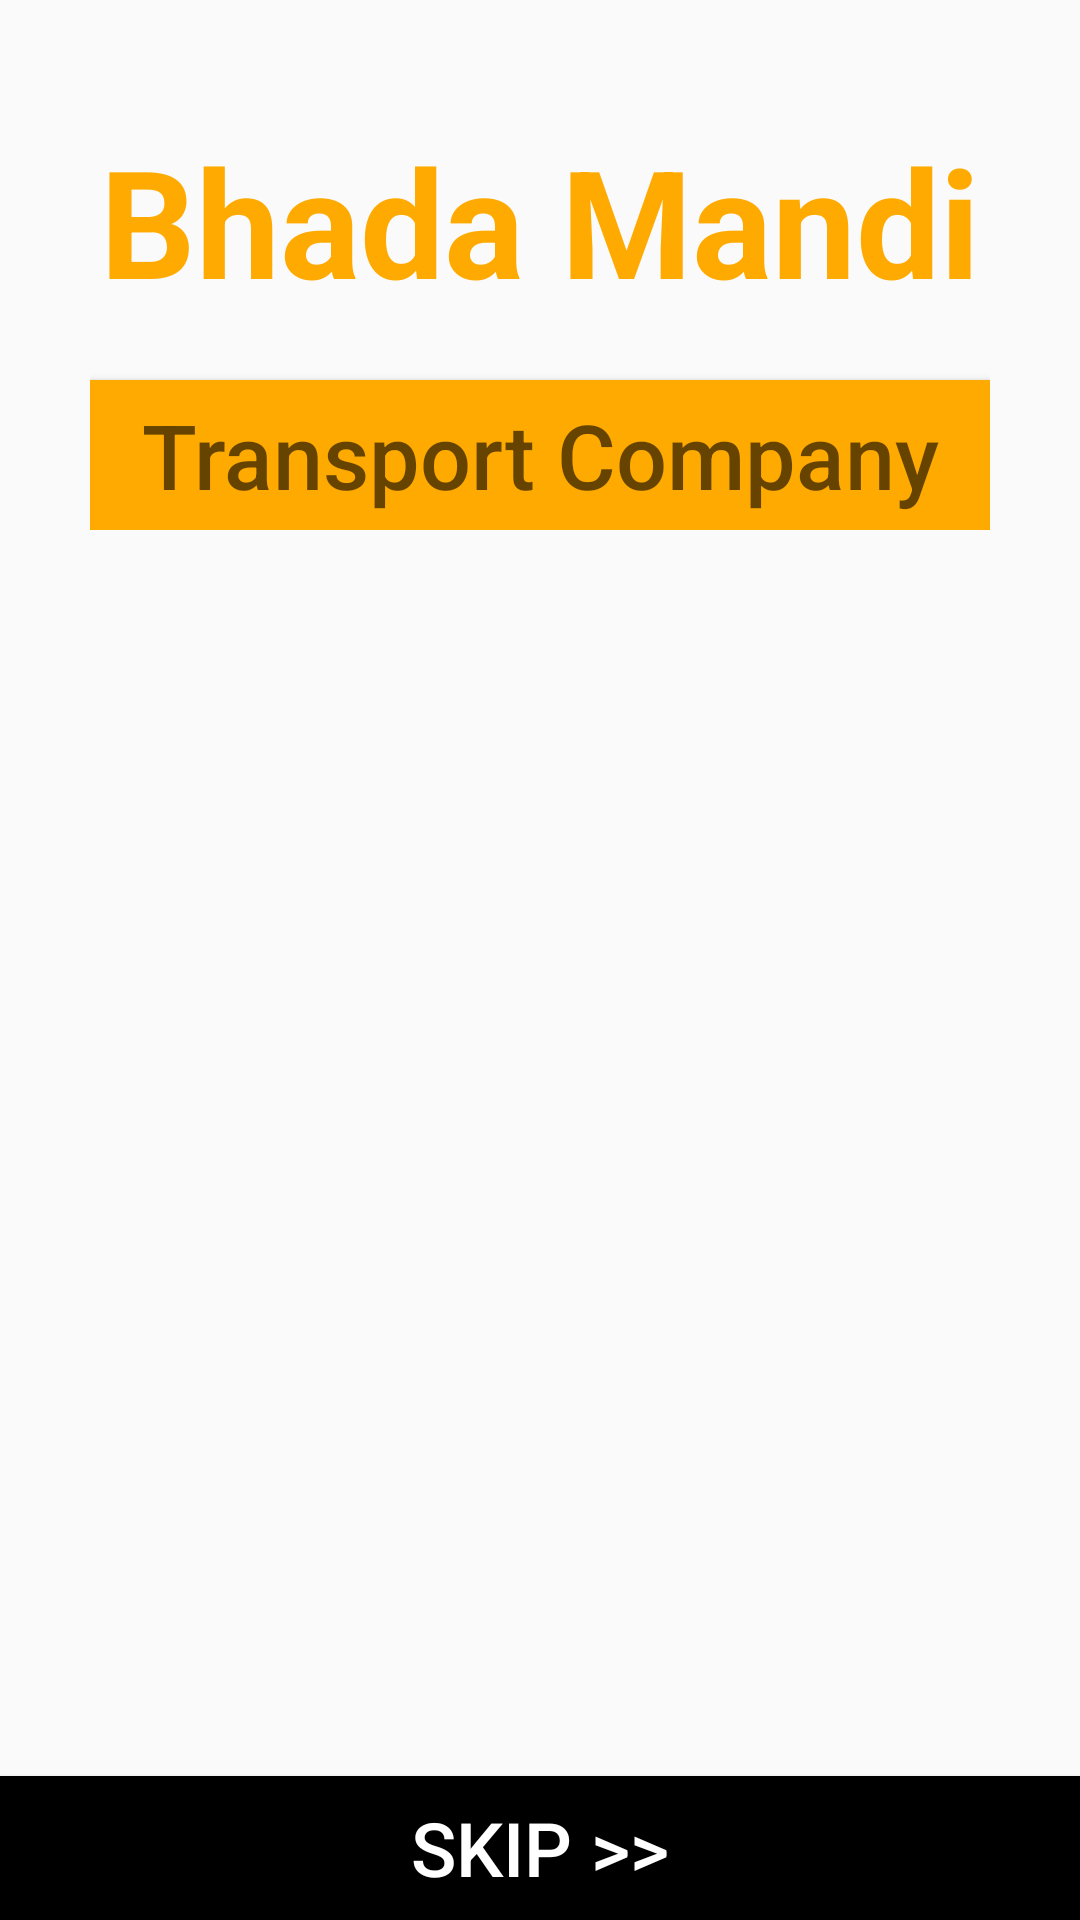

Layout XML and referenced resources for this Android screen:
<!-- AndroidManifest.xml: application theme AppTheme -->
<!-- res/layout/activity_main.xml -->
<RelativeLayout xmlns:android="http://schemas.android.com/apk/res/android"
    android:layout_width="match_parent"
    android:layout_height="match_parent"
    android:orientation="vertical">


    <ImageView
        android:layout_width="match_parent"
        android:layout_height="match_parent"
        android:layout_alignParentLeft="true"
        android:layout_alignParentStart="true"
        android:layout_alignParentTop="true"
        android:src="@drawable/digitruck" />

    <LinearLayout
        android:layout_width="match_parent"
        android:layout_height="wrap_content"
        android:layout_alignParentLeft="true"

        android:layout_alignParentStart="true"
        android:layout_alignParentTop="true"
        android:orientation="vertical"
        android:padding="30dp"
        android:weightSum="1">


        <Space
            android:layout_width="match_parent"
            android:layout_height="wrap_content"
            android:layout_gravity="center_horizontal"
            android:layout_marginTop="10dp" />


        <TextView
            android:layout_width="wrap_content"
            android:layout_height="wrap_content"
            android:layout_gravity="center_horizontal"
            android:text="Bhada Mandi"
            android:textColor="#FA0"
            android:textSize="50sp"
            android:textStyle="bold" />

        <Button
            android:id="@+id/trans_company"
            android:layout_width="match_parent"
            android:layout_height="50dp"
            android:layout_alignParentBottom="true"
            android:layout_centerHorizontal="true"
            android:layout_marginTop="20dp"
            android:background="#FA0"
            android:gravity="center"
            android:hint="Transport Company"

            android:inputType="number"
            android:textColor="#ffffff"
            android:textSize="30dp" />


    </LinearLayout>

    <Button
        android:id="@+id/but"
        android:layout_width="match_parent"
        android:layout_height="wrap_content"
        android:layout_alignParentBottom="true"
        android:layout_alignParentLeft="true"
        android:layout_alignParentStart="true"
        android:layout_gravity="bottom"
        android:background="#000"
        android:text="Skip >>"
        android:textColor="#fff"
        android:textSize="25dp" />

</RelativeLayout>
<!-- resources referenced by this layout -->
<resources>
  <style name="AppTheme" parent="Theme.AppCompat.Light.NoActionBar">
          
          <item name="colorPrimary">@color/orange</item>
          <item name="colorPrimaryDark">@android:color/holo_orange_dark</item>
      </style>
</resources>
